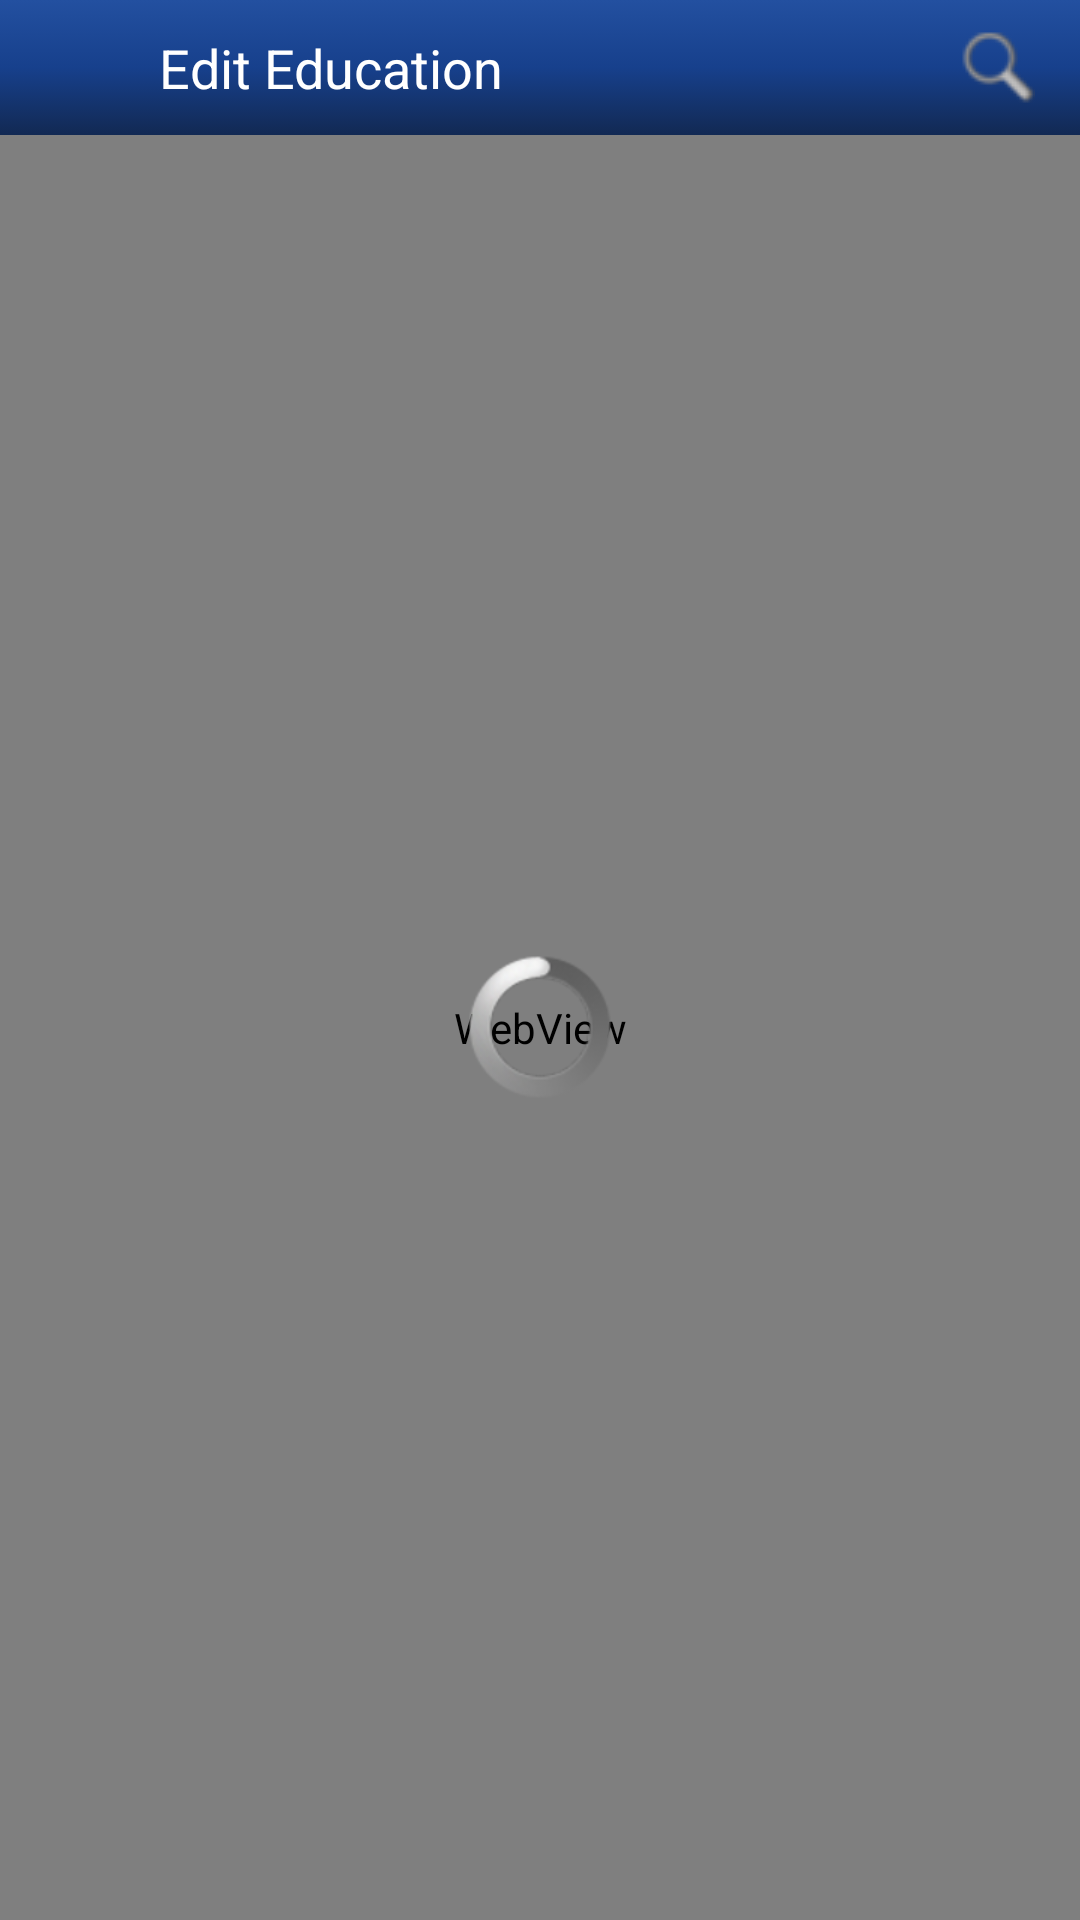

This screen was rendered from an Android layout file. Write that file and the resources it references.
<!-- AndroidManifest.xml: application theme CustomTheme -->
<!-- res/layout/education_edit.xml -->
<?xml version="1.0" encoding="utf-8"?>

<RelativeLayout xmlns:android="http://schemas.android.com/apk/res/android"
    android:layout_width="fill_parent"
    android:layout_height="fill_parent"
    android:layout_gravity="center_vertical|center_horizontal"
    android:gravity="center_vertical|center_horizontal" >
   
	<RelativeLayout
    android:id="@+id/header"
  	android:orientation="horizontal"
	android:layout_width="fill_parent"
	android:layout_height="45dip"
	android:background="@drawable/header_background">
	    
	<ImageButton
		android:id="@+id/account"
        android:layout_width="35dip"
		android:layout_height="35dip"
		android:layout_alignParentLeft="true"
        android:background="@drawable/button_hover"
        android:layout_marginLeft="8dip"
        android:layout_marginRight="10dip"
        android:layout_centerVertical="true"
        android:src="@drawable/icon" />
	
	<TextView
 	    android:id="@+id/hub_title"
        android:layout_width="wrap_content"
        android:layout_height="wrap_content"
        android:layout_toRightOf="@+id/account"
        android:layout_centerVertical="true"
        android:textSize="18dip"
        android:textColor="#FFFFFF"
        android:text="Edit Education" />
	
	<ImageButton
		android:id="@+id/search_option"
       	android:layout_width="45dip"
		android:layout_height="45dip"
        android:layout_alignParentRight="true"
        android:src="@drawable/search"
        android:layout_marginRight="5dip"
	   	android:background="@drawable/button_hover"
         />	
 	
	
</RelativeLayout>
     <RelativeLayout
	    android:id="@+id/content"
	  	android:orientation="horizontal"
		android:layout_width="fill_parent"
		android:layout_below="@+id/header"
		android:layout_height="fill_parent"
		android:background="@drawable/background_header">
	  
    <WebView
        android:id="@+id/webkit"
        android:layout_width="fill_parent"
        android:layout_height="fill_parent" >
    </WebView> 
    
    
        <ProgressBar
        android:id="@+id/progressBar"
        android:layout_width="wrap_content"
        android:layout_height="wrap_content"
        android:layout_centerInParent="true" />

   </RelativeLayout>
        
</RelativeLayout>
<!-- resources referenced by this layout -->
<resources>
  <!-- drawable background_header: png bitmap (drawable, 604 bytes) -->
  <!-- drawable button_hover (drawable) -->
  <?xml version="1.0" encoding="utf-8"?>
  
  
  <selector xmlns:android="http://schemas.android.com/apk/res/android">
  <item android:state_pressed="true" 
        android:drawable="@color/cyan"/> 
  <item android:state_focused="true" 
        android:drawable="@color/cyan"/> 
  <item android:drawable="@android:color/transparent"/> 
  
  </selector>
  <!-- drawable header_background (drawable) -->
  <?xml version="1.0" encoding="utf-8"?>
  <selector xmlns:android="http://schemas.android.com/apk/res/android">
  
  <item 
   android:state_selected="false"
      android:state_pressed="false" 
      android:drawable="@drawable/gradient_bg" />
  <item android:state_pressed="true" 
      android:drawable="@drawable/gradient_bg" />
  <item android:state_selected="true"
   android:state_pressed="false" 
      android:drawable="@drawable/gradient_bg" />
  </selector>
  <!-- drawable search: png bitmap (drawable, 1132 bytes) -->
  <style name="CustomTheme" parent="android:Theme">
      	<item name="android:windowTitleSize">40dip</item>
          <item name="android:windowTitleBackgroundStyle">@style/CustomWindowTitleBackground</item>
      </style>
  <color name="cyan">#33B5E5</color>
  <!-- drawable gradient_bg (drawable) -->
  <?xml version="1.0" encoding="utf-8"?>
  <shape xmlns:android="http://schemas.android.com/apk/res/android"
      android:shape="rectangle">
    
    <gradient
        android:startColor="#2350a0"
        android:centerColor="#17408C"
        android:endColor="#122953"
        android:angle="270" />
  </shape>
  <style name="CustomWindowTitleBackground">
  		<item name="android:background">#000000</item>
      </style>
</resources>
